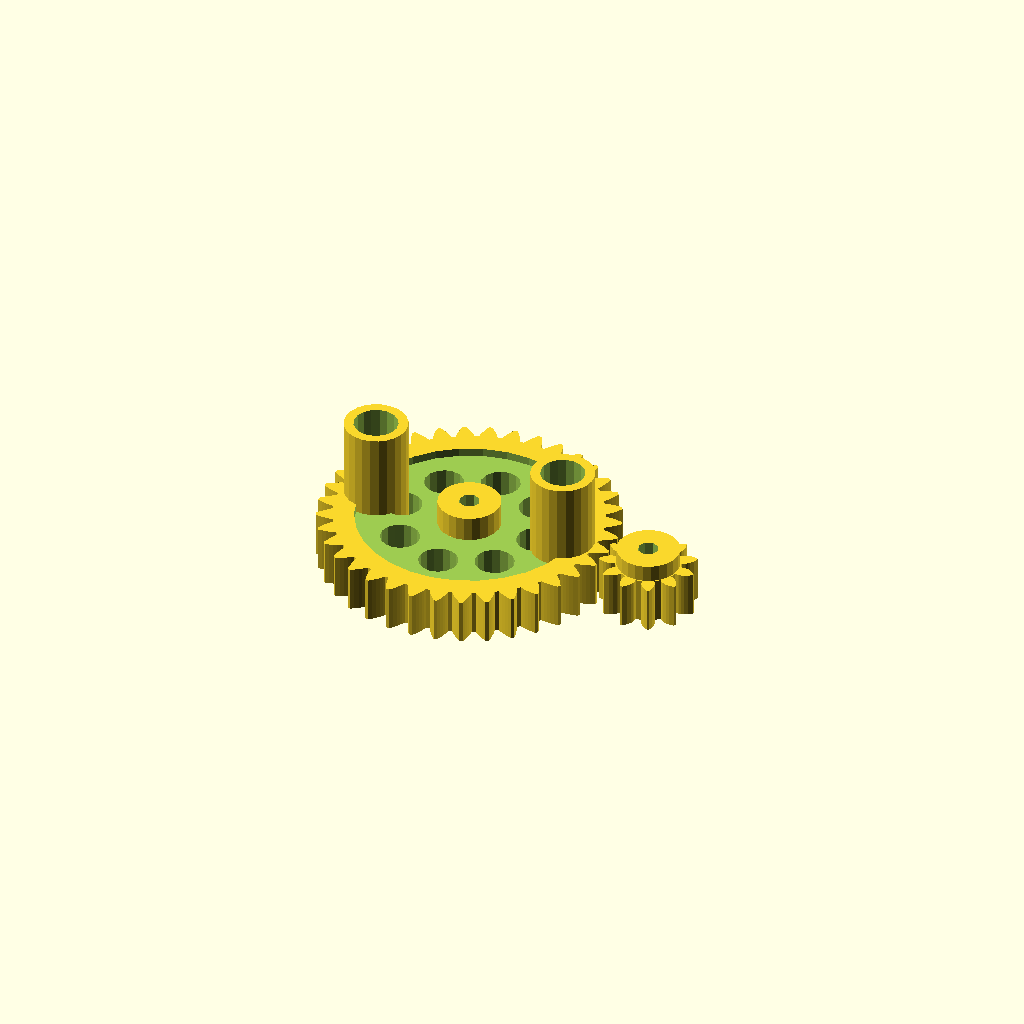
Cell 1: rendered with the file's own defaults.
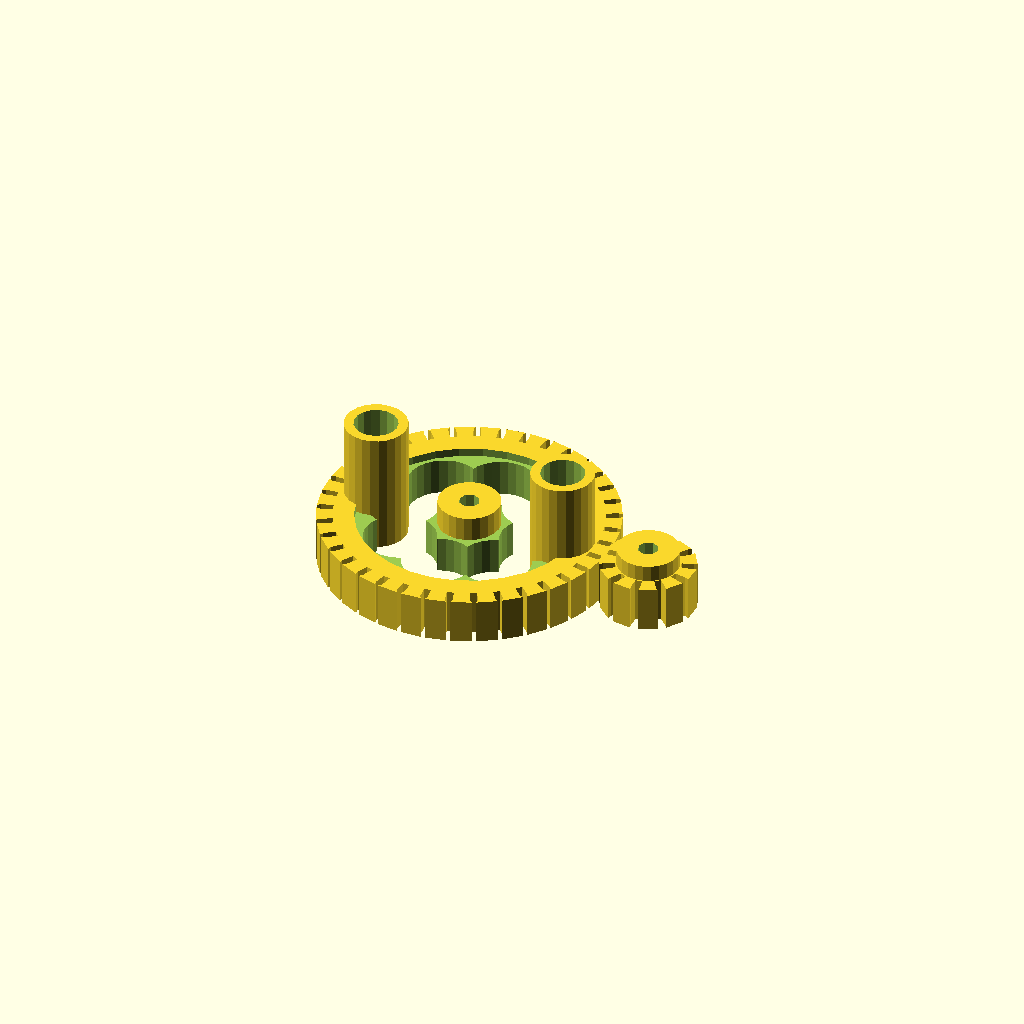
Cell 2: the same model with pi = 6.283185307179586.
One fixed orthographic camera (rotation 55°, 0°, 25°; colour scheme Cornfield) for every cell.
Source of the model, lathe/slide_gears.scad:
// Parametric Involute Bevel and Spur Gears by GregFrost
// It is licensed under the Creative Commons - GNU GPL license.
// © 2010 by GregFrost
// http://www.thingiverse.com/thing:3575

translate ([0,55,0]) {
    // Simple spur gears
    difference () {
        union () {
            gear (circular_pitch=330,
                    number_of_teeth=37,
                    gear_thickness = 9,
                    rim_thickness = 11,
                    hub_thickness = 15,
                    circles=8);
            translate([24,0,0]) cylinder(r=7.6,h=30);
            translate([-24,0,0]) cylinder(r=7.6,h=30);
        }
        translate([24,0,-1]) cylinder(r=5.3,h=35);
        translate([-24,0,-1]) cylinder(r=5.3,h=35);
    }

    translate([46,0,0])
        gear(circular_pitch=320,
            number_of_teeth=11,
            gear_thickness = 11,
            rim_thickness = 11,
            hub_thickness = 15,
            circles=0);
}
//Complex Spur Gear Test:
//test_gears ();

// Meshing Double Helix:
//meshing_double_helix ();

// Demonstrate the backlash option for Spur gears.
//test_backlash ();

// Demonstrate how to make meshing bevel gears.
//bevel_gear_pair ();

pi=3.1415926535897932384626433832795;

//==================================================
// Bevel Gears:
// Two gears with the same cone distance, circular pitch (measured at the cone distance) 
// and pressure angle will mesh.

module bevel_gear_pair (
	gear1_teeth = 41,
	gear2_teeth = 7,
	axis_angle = 90,
	outside_circular_pitch=1000)
{
	outside_pitch_radius1 = gear1_teeth * outside_circular_pitch / 360;
	outside_pitch_radius2 = gear2_teeth * outside_circular_pitch / 360;
	pitch_apex1=outside_pitch_radius2 * sin (axis_angle) + 
		(outside_pitch_radius2 * cos (axis_angle) + outside_pitch_radius1) / tan (axis_angle);
	cone_distance = sqrt (pow (pitch_apex1, 2) + pow (outside_pitch_radius1, 2));
	pitch_apex2 = sqrt (pow (cone_distance, 2) - pow (outside_pitch_radius2, 2));
	echo ("cone_distance", cone_distance);
	pitch_angle1 = asin (outside_pitch_radius1 / cone_distance);
	pitch_angle2 = asin (outside_pitch_radius2 / cone_distance);
	echo ("pitch_angle1, pitch_angle2", pitch_angle1, pitch_angle2);
	echo ("pitch_angle1 + pitch_angle2", pitch_angle1 + pitch_angle2);

	rotate([0,0,90])
	translate ([0,0,pitch_apex1+20])
	{
		translate([0,0,-pitch_apex1])
		bevel_gear (
			number_of_teeth=gear1_teeth,
			cone_distance=cone_distance,
			pressure_angle=30,
			outside_circular_pitch=outside_circular_pitch);
	
		rotate([0,-(pitch_angle1+pitch_angle2),0])
		translate([0,0,-pitch_apex2])
		bevel_gear (
			number_of_teeth=gear2_teeth,
			cone_distance=cone_distance,
			pressure_angle=30,
			outside_circular_pitch=outside_circular_pitch);
	}
}

//Bevel Gear Finishing Options:
bevel_gear_flat = 0;
bevel_gear_back_cone = 1;

module bevel_gear (
	number_of_teeth=11,
	cone_distance=100,
	face_width=20,
	outside_circular_pitch=1000,
	pressure_angle=30,
	clearance = 0.2,
	bore_diameter=5,
	gear_thickness = 15,
	backlash = 0,
	involute_facets=0,
	finish = -1)
{
	echo ("bevel_gear",
		"teeth", number_of_teeth,
		"cone distance", cone_distance,
		face_width,
		outside_circular_pitch,
		pressure_angle,
		clearance,
		bore_diameter,
		involute_facets,
		finish);

	// Pitch diameter: Diameter of pitch circle at the fat end of the gear.
	outside_pitch_diameter  =  number_of_teeth * outside_circular_pitch / 180;
	outside_pitch_radius = outside_pitch_diameter / 2;

	// The height of the pitch apex.
	pitch_apex = sqrt (pow (cone_distance, 2) - pow (outside_pitch_radius, 2));
	pitch_angle = asin (outside_pitch_radius/cone_distance);

	echo ("Num Teeth:", number_of_teeth, " Pitch Angle:", pitch_angle);

	finish = (finish != -1) ? finish : (pitch_angle < 45) ? bevel_gear_flat : bevel_gear_back_cone;

	apex_to_apex=cone_distance / cos (pitch_angle);
	back_cone_radius = apex_to_apex * sin (pitch_angle);

	// Calculate and display the pitch angle. This is needed to determine the angle to mount two meshing cone gears.

	// Base Circle for forming the involute teeth shape.
	base_radius = back_cone_radius * cos (pressure_angle);	

	// Diametrial pitch: Number of teeth per unit length.
	pitch_diametrial = number_of_teeth / outside_pitch_diameter;

	// Addendum: Radial distance from pitch circle to outside circle.
	addendum = 1 / pitch_diametrial;
	// Outer Circle
	outer_radius = back_cone_radius + addendum;

	// Dedendum: Radial distance from pitch circle to root diameter
	dedendum = addendum + clearance;
	dedendum_angle = atan (dedendum / cone_distance);
	root_angle = pitch_angle - dedendum_angle;

	root_cone_full_radius = tan (root_angle)*apex_to_apex;
	back_cone_full_radius=apex_to_apex / tan (pitch_angle);

	back_cone_end_radius = 
		outside_pitch_radius - 
		dedendum * cos (pitch_angle) - 
		gear_thickness / tan (pitch_angle);
	back_cone_descent = dedendum * sin (pitch_angle) + gear_thickness;

	// Root diameter: Diameter of bottom of tooth spaces.
	root_radius = back_cone_radius - dedendum;

	half_tooth_thickness = outside_pitch_radius * sin (360 / (4 * number_of_teeth)) - backlash / 4;
	half_thick_angle = asin (half_tooth_thickness / back_cone_radius);

	face_cone_height = apex_to_apex-face_width / cos (pitch_angle);
	face_cone_full_radius = face_cone_height / tan (pitch_angle);
	face_cone_descent = dedendum * sin (pitch_angle);
	face_cone_end_radius = 
		outside_pitch_radius -
		face_width / sin (pitch_angle) - 
		face_cone_descent / tan (pitch_angle);

	// For the bevel_gear_flat finish option, calculate the height of a cube to select the portion of the gear that includes the full pitch face.
	bevel_gear_flat_height = pitch_apex - (cone_distance - face_width) * cos (pitch_angle);

//	translate([0,0,-pitch_apex])
	difference ()
	{
		intersection ()
		{
			union()
			{
				rotate (half_thick_angle)
				translate ([0,0,pitch_apex-apex_to_apex])
				cylinder ($fn=number_of_teeth*2, r1=root_cone_full_radius,r2=0,h=apex_to_apex);
				for (i = [1:number_of_teeth])
//				for (i = [1:1])
				{
					rotate ([0,0,i*360/number_of_teeth])
					{
						involute_bevel_gear_tooth (
							back_cone_radius = back_cone_radius,
							root_radius = root_radius,
							base_radius = base_radius,
							outer_radius = outer_radius,
							pitch_apex = pitch_apex,
							cone_distance = cone_distance,
							half_thick_angle = half_thick_angle,
							involute_facets = involute_facets);
					}
				}
			}

			if (finish == bevel_gear_back_cone)
			{
				translate ([0,0,-back_cone_descent])
				cylinder (
					$fn=number_of_teeth*2, 
					r1=back_cone_end_radius,
					r2=back_cone_full_radius*2,
					h=apex_to_apex + back_cone_descent);
			}
			else
			{
				translate ([-1.5*outside_pitch_radius,-1.5*outside_pitch_radius,0])
				cube ([3*outside_pitch_radius,
					3*outside_pitch_radius,
					bevel_gear_flat_height]);
			}
		}
		
		if (finish == bevel_gear_back_cone)
		{
			translate ([0,0,-face_cone_descent])
			cylinder (
				r1=face_cone_end_radius,
				r2=face_cone_full_radius * 2,
				h=face_cone_height + face_cone_descent+pitch_apex);
		}

		translate ([0,0,pitch_apex - apex_to_apex])
		cylinder (r=bore_diameter/2,h=apex_to_apex);
	}	
}

module involute_bevel_gear_tooth (
	back_cone_radius,
	root_radius,
	base_radius,
	outer_radius,
	pitch_apex,
	cone_distance,
	half_thick_angle,
	involute_facets)
{
//	echo ("involute_bevel_gear_tooth",
//		back_cone_radius,
//		root_radius,
//		base_radius,
//		outer_radius,
//		pitch_apex,
//		cone_distance,
//		half_thick_angle);

	min_radius = max (base_radius*2,root_radius*2);

	pitch_point = 
		involute (
			base_radius*2, 
			involute_intersect_angle (base_radius*2, back_cone_radius*2));
	pitch_angle = atan2 (pitch_point[1], pitch_point[0]);
	centre_angle = pitch_angle + half_thick_angle;

	start_angle = involute_intersect_angle (base_radius*2, min_radius);
	stop_angle = involute_intersect_angle (base_radius*2, outer_radius*2);

	res=(involute_facets!=0)?involute_facets:($fn==0)?5:$fn/4;

	translate ([0,0,pitch_apex])
	rotate ([0,-atan(back_cone_radius/cone_distance),0])
	translate ([-back_cone_radius*2,0,-cone_distance*2])
	union ()
	{
		for (i=[1:res])
		{
			assign (
				point1=
					involute (base_radius*2,start_angle+(stop_angle - start_angle)*(i-1)/res),
				point2=
					involute (base_radius*2,start_angle+(stop_angle - start_angle)*(i)/res))
			{
				assign (
					side1_point1 = rotate_point (centre_angle, point1),
					side1_point2 = rotate_point (centre_angle, point2),
					side2_point1 = mirror_point (rotate_point (centre_angle, point1)),
					side2_point2 = mirror_point (rotate_point (centre_angle, point2)))
				{
					polyhedron (
						points=[
							[back_cone_radius*2+0.1,0,cone_distance*2],
							[side1_point1[0],side1_point1[1],0],
							[side1_point2[0],side1_point2[1],0],
							[side2_point2[0],side2_point2[1],0],
							[side2_point1[0],side2_point1[1],0],
							[0.1,0,0]],
						triangles=[[0,1,2],[0,2,3],[0,3,4],[0,5,1],[1,5,2],[2,5,3],[3,5,4],[0,4,5]]);
				}
			}
		}
	}
}

module gear (
	number_of_teeth=15,
	circular_pitch=false, diametral_pitch=false,
	pressure_angle=28,
	clearance = 0.2,
	gear_thickness=5,
	rim_thickness=8,
	rim_width=5,
	hub_thickness=10,
	hub_diameter=15,
	bore_diameter=5,
	circles=0,
	backlash=0,
	twist=0,
	involute_facets=0)
{
	if (circular_pitch==false && diametral_pitch==false) 
		echo("MCAD ERROR: gear module needs either a diametral_pitch or circular_pitch");

	//Convert diametrial pitch to our native circular pitch
	circular_pitch = (circular_pitch!=false?circular_pitch:180/diametral_pitch);

	// Pitch diameter: Diameter of pitch circle.
	pitch_diameter  =  number_of_teeth * circular_pitch / 180;
	pitch_radius = pitch_diameter/2;
	echo ("Teeth:", number_of_teeth, " Pitch radius:", pitch_radius);

	// Base Circle
	base_radius = pitch_radius*cos(pressure_angle);

	// Diametrial pitch: Number of teeth per unit length.
	pitch_diametrial = number_of_teeth / pitch_diameter;

	// Addendum: Radial distance from pitch circle to outside circle.
	addendum = 1/pitch_diametrial;

	//Outer Circle
	outer_radius = pitch_radius+addendum;

	// Dedendum: Radial distance from pitch circle to root diameter
	dedendum = addendum + clearance;

	// Root diameter: Diameter of bottom of tooth spaces.
	root_radius = pitch_radius-dedendum;
	backlash_angle = backlash / pitch_radius * 180 / pi;
	half_thick_angle = (360 / number_of_teeth - backlash_angle) / 4;

	// Variables controlling the rim.
	rim_radius = root_radius - rim_width;

	// Variables controlling the circular holes in the gear.
	circle_orbit_diameter=hub_diameter/2+rim_radius;
	circle_orbit_curcumference=pi*circle_orbit_diameter;

	// Limit the circle size to 90% of the gear face.
	circle_diameter=
		min (
			0.70*circle_orbit_curcumference/circles,
			(rim_radius-hub_diameter/2)*0.9);

	difference ()
	{
		union ()
		{
			difference ()
			{
				linear_extrude (height=rim_thickness, convexity=10, twist=twist)
				gear_shape (
					number_of_teeth,
					pitch_radius = pitch_radius,
					root_radius = root_radius,
					base_radius = base_radius,
					outer_radius = outer_radius,
					half_thick_angle = half_thick_angle,
					involute_facets=involute_facets);

				if (gear_thickness < rim_thickness)
					translate ([0,0,gear_thickness])
					cylinder (r=rim_radius,h=rim_thickness-gear_thickness+1);
			}
			if (gear_thickness > rim_thickness)
				cylinder (r=rim_radius,h=gear_thickness);
			if (hub_thickness > gear_thickness)
				translate ([0,0,gear_thickness])
				cylinder (r=hub_diameter/2,h=hub_thickness-gear_thickness);
		}
		translate ([0,0,-1])
		cylinder (
			r=bore_diameter/2,
			h=2+max(rim_thickness,hub_thickness,gear_thickness));
		if (circles>0)
		{
			for(i=[0:circles-1])	
				rotate([0,0,i*360/circles])
				translate([circle_orbit_diameter/2,0,-1])
				cylinder(r=circle_diameter/2,h=max(gear_thickness,rim_thickness)+3);
		}
	}
}

module gear_shape (
	number_of_teeth,
	pitch_radius,
	root_radius,
	base_radius,
	outer_radius,
	half_thick_angle,
	involute_facets)
{
	union()
	{
		rotate (half_thick_angle) circle ($fn=number_of_teeth*2, r=root_radius);

		for (i = [1:number_of_teeth])
		{
			rotate ([0,0,i*360/number_of_teeth])
			{
				involute_gear_tooth (
					pitch_radius = pitch_radius,
					root_radius = root_radius,
					base_radius = base_radius,
					outer_radius = outer_radius,
					half_thick_angle = half_thick_angle,
					involute_facets=involute_facets);
			}
		}
	}
}

module involute_gear_tooth (
	pitch_radius,
	root_radius,
	base_radius,
	outer_radius,
	half_thick_angle,
	involute_facets)
{
	min_radius = max (base_radius,root_radius);

	pitch_point = involute (base_radius, involute_intersect_angle (base_radius, pitch_radius));
	pitch_angle = atan2 (pitch_point[1], pitch_point[0]);
	centre_angle = pitch_angle + half_thick_angle;

	start_angle = involute_intersect_angle (base_radius, min_radius);
	stop_angle = involute_intersect_angle (base_radius, outer_radius);

	res=(involute_facets!=0)?involute_facets:($fn==0)?5:$fn/4;

	union ()
	{
		for (i=[1:res])
		assign (
			point1=involute (base_radius,start_angle+(stop_angle - start_angle)*(i-1)/res),
			point2=involute (base_radius,start_angle+(stop_angle - start_angle)*i/res))
		{
			assign (
				side1_point1=rotate_point (centre_angle, point1),
				side1_point2=rotate_point (centre_angle, point2),
				side2_point1=mirror_point (rotate_point (centre_angle, point1)),
				side2_point2=mirror_point (rotate_point (centre_angle, point2)))
			{
				polygon (
					points=[[0,0],side1_point1,side1_point2,side2_point2,side2_point1],
					paths=[[0,1,2,3,4,0]]);
			}
		}
	}
}

// Mathematical Functions
//===============

// Finds the angle of the involute about the base radius at the given distance (radius) from it's center.
//source: http://www.mathhelpforum.com/math-help/geometry/136011-circle-involute-solving-y-any-given-x.html

function involute_intersect_angle (base_radius, radius) = sqrt (pow (radius/base_radius, 2) - 1) * 180 / pi;

// Calculate the involute position for a given base radius and involute angle.

function rotated_involute (rotate, base_radius, involute_angle) = 
[
	cos (rotate) * involute (base_radius, involute_angle)[0] + sin (rotate) * involute (base_radius, involute_angle)[1],
	cos (rotate) * involute (base_radius, involute_angle)[1] - sin (rotate) * involute (base_radius, involute_angle)[0]
];

function mirror_point (coord) = 
[
	coord[0], 
	-coord[1]
];

function rotate_point (rotate, coord) =
[
	cos (rotate) * coord[0] + sin (rotate) * coord[1],
	cos (rotate) * coord[1] - sin (rotate) * coord[0]
];

function involute (base_radius, involute_angle) = 
[
	base_radius*(cos (involute_angle) + involute_angle*pi/180*sin (involute_angle)),
	base_radius*(sin (involute_angle) - involute_angle*pi/180*cos (involute_angle)),
];


// Test Cases
//===============

module test_gears()
{
	translate([17,-15])
	{
		gear (number_of_teeth=17,
			circular_pitch=500,
			circles=8);
	
		rotate ([0,0,360*4/17])
		translate ([39.088888,0,0])
		{
			gear (number_of_teeth=11,
				circular_pitch=500,
				hub_diameter=0,
				rim_width=65);
			translate ([0,0,8])
			{
				gear (number_of_teeth=6,
					circular_pitch=300,
					hub_diameter=0,
					rim_width=5,
					rim_thickness=6,
					pressure_angle=31);
				rotate ([0,0,360*5/6])
				translate ([22.5,0,1])
				gear (number_of_teeth=21,
					circular_pitch=300,
					bore_diameter=2,
					hub_diameter=4,
					rim_width=1,
					hub_thickness=4,
					rim_thickness=4,
					gear_thickness=3,
					pressure_angle=31);
			}
		}

		translate ([-61.1111111,0,0])
		{
			gear (number_of_teeth=27,
				circular_pitch=500,
				circles=5,
				hub_diameter=2*8.88888889);

			translate ([0,0,10])
			{
				gear (
					number_of_teeth=14,
					circular_pitch=200,
					pressure_angle=5,
					clearance = 0.2,
					gear_thickness = 10,
					rim_thickness = 10,
					rim_width = 15,
					bore_diameter=5,
					circles=0);
				translate ([13.8888888,0,1])
				gear (
					number_of_teeth=11,
					circular_pitch=200,
					pressure_angle=5,
					clearance = 0.2,
					gear_thickness = 10,
					rim_thickness = 10,
					rim_width = 15,
					hub_thickness = 20,
					hub_diameter=2*7.222222,
					bore_diameter=5,
					circles=0);
			}
		}
	
		rotate ([0,0,360*-5/17])
		translate ([44.444444444,0,0])
		gear (number_of_teeth=15,
			circular_pitch=500,
			hub_diameter=10,
			rim_width=5,
			rim_thickness=5,
			gear_thickness=4,
			hub_thickness=6,
			circles=9);
	
		rotate ([0,0,360*-1/17])
		translate ([30.5555555,0,-1])
		gear (number_of_teeth=5,
			circular_pitch=500,
			hub_diameter=0,
			rim_width=5,
			rim_thickness=10);
	}
}

module meshing_double_helix ()
{
	test_double_helix_gear ();
	
	mirror ([0,1,0])
	translate ([58.33333333,0,0])
	test_double_helix_gear (teeth=13,circles=6);
}

module test_double_helix_gear (
	teeth=17,
	circles=8)
{
	//double helical gear
	{
		twist=200;
		height=20;
		pressure_angle=30;

		gear (number_of_teeth=teeth,
			circular_pitch=700,
			pressure_angle=pressure_angle,
			clearance = 0.2,
			gear_thickness = height/2*0.5,
			rim_thickness = height/2,
			rim_width = 5,
			hub_thickness = height/2*1.2,
			hub_diameter=15,
			bore_diameter=5,
			circles=circles,
			twist=twist/teeth);
		mirror([0,0,1])
		gear (number_of_teeth=teeth,
			circular_pitch=700,
			pressure_angle=pressure_angle,
			clearance = 0.2,
			gear_thickness = height/2,
			rim_thickness = height/2,
			rim_width = 5,
			hub_thickness = height/2,
			hub_diameter=15,
			bore_diameter=5,
			circles=circles,
			twist=twist/teeth);
	}
}

module test_backlash ()
{
	backlash = 2;
	teeth = 15;

	translate ([-29.166666,0,0])
	{
		translate ([58.3333333,0,0])
		rotate ([0,0,-360/teeth/4])
		gear (
			number_of_teeth = teeth,
			circular_pitch=700,
			gear_thickness = 12,
			rim_thickness = 15,
			rim_width = 5,
			hub_thickness = 17,
			hub_diameter=15,
			bore_diameter=5,
			backlash = 2,
			circles=8);
		
		rotate ([0,0,360/teeth/4])
		gear (
			number_of_teeth = teeth,
			circular_pitch=700,
			gear_thickness = 12,
			rim_thickness = 15,
			rim_width = 5,
			hub_thickness = 17,
			hub_diameter=15,
			bore_diameter=5,
			backlash = 2,
			circles=8);
	}

	color([0,0,128,0.5])
	translate([0,0,-5])
	cylinder ($fn=20,r=backlash / 4,h=25);
}
Parameter table extracted from the source (name, type, default, range or options):
pi: number, default 3.141592653589793
